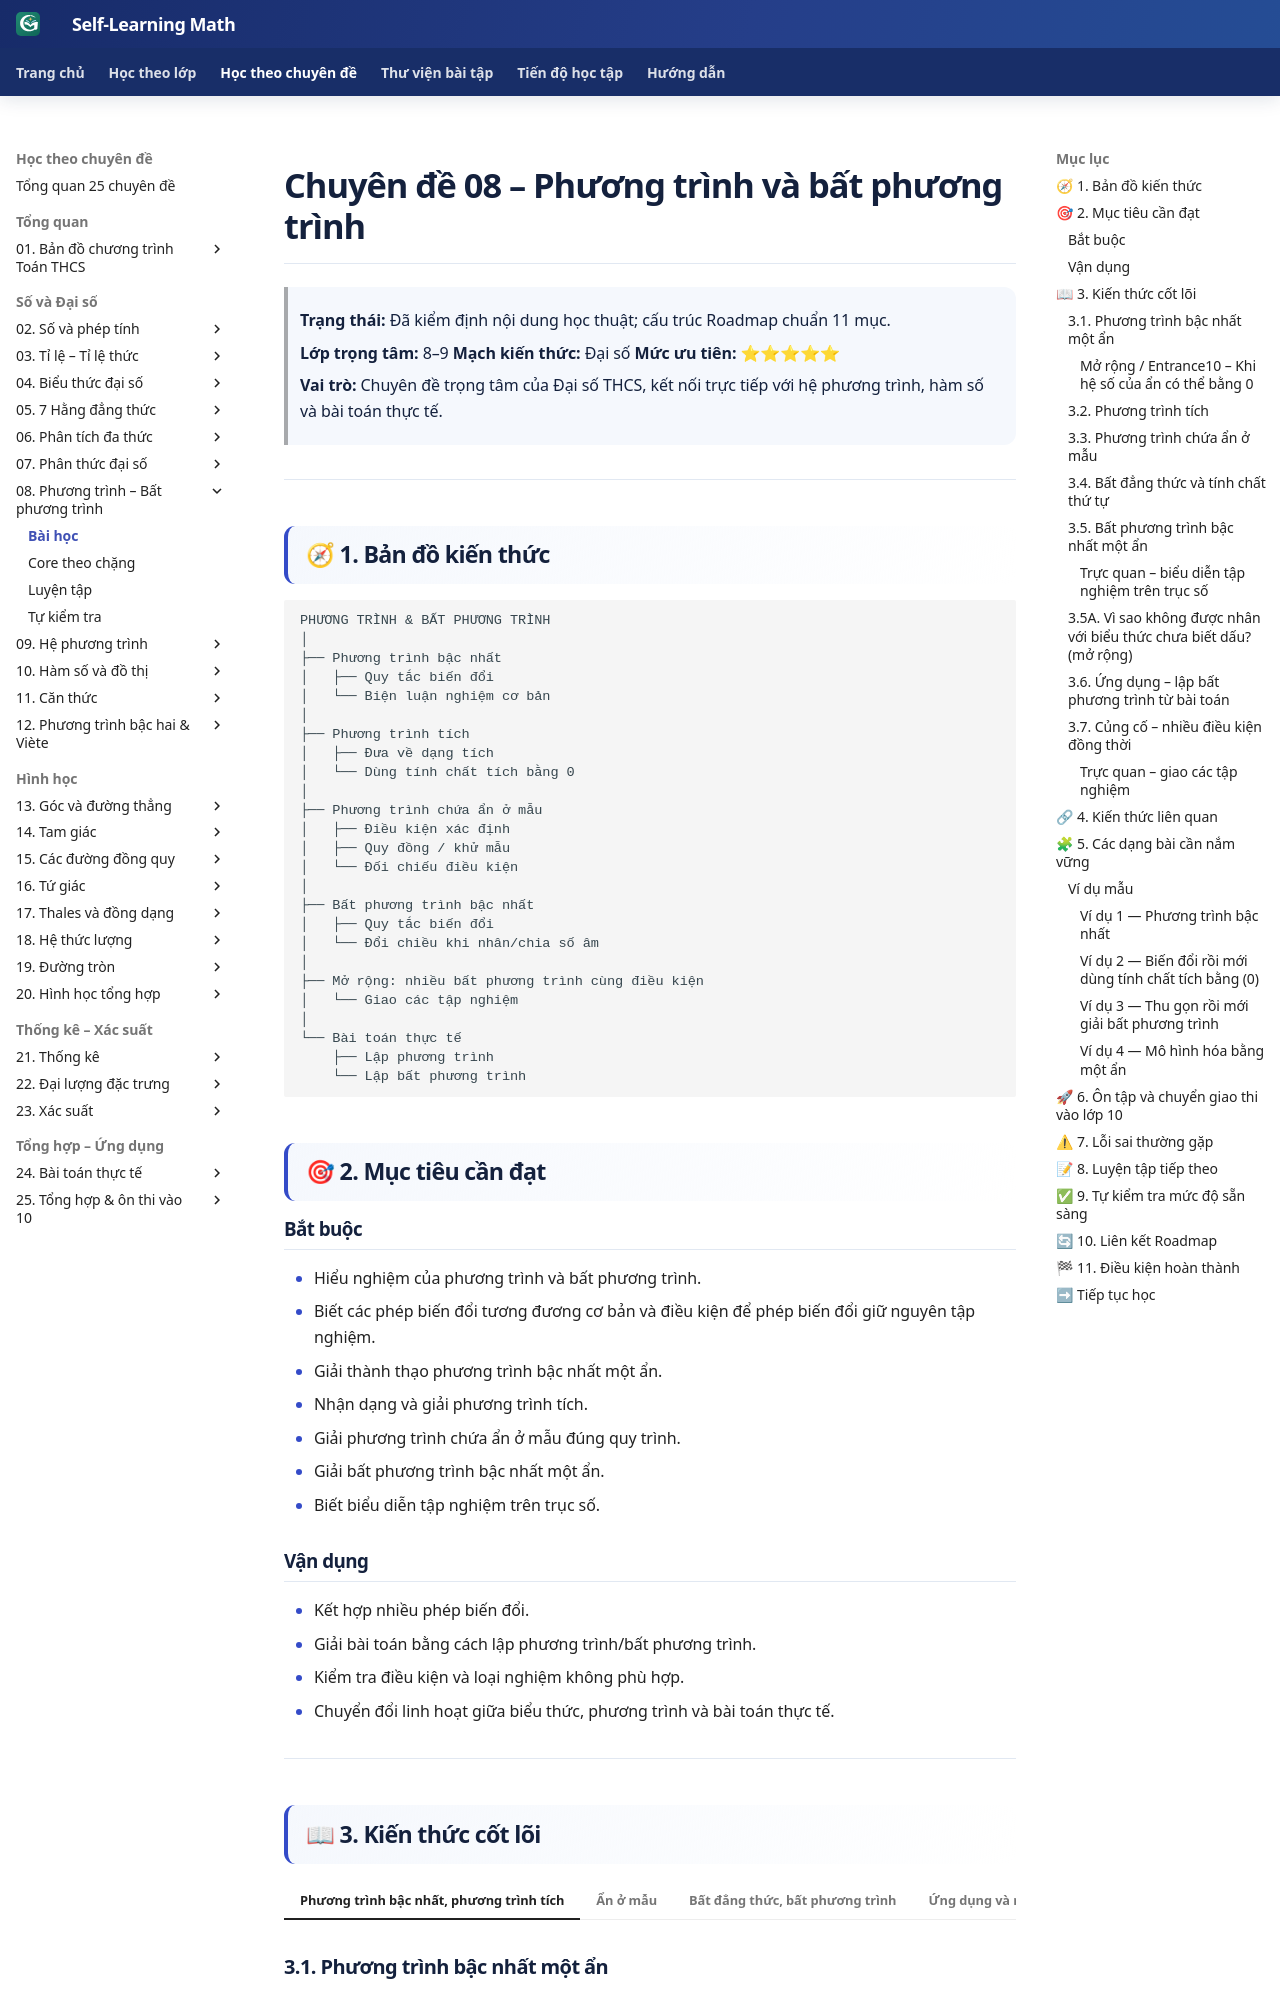

repository: TMA2015/roadmap-toan-thcs · page: kien-thuc/08-phuong-trinh-bat-phuong-trinh/index.html · generator: mkdocs

# Chuyên đề 08 – Phương trình và bất phương trình


> **Trạng thái:** Đã kiểm định nội dung học thuật; cấu trúc Roadmap chuẩn 11 mục.
>
> **Lớp trọng tâm:** 8–9
> **Mạch kiến thức:** Đại số
> **Mức ưu tiên:** ⭐⭐⭐⭐⭐

> **Vai trò:** Chuyên đề trọng tâm của Đại số THCS, kết nối trực tiếp với hệ phương trình, hàm số và bài toán thực tế.

---

## 🧭 1. Bản đồ kiến thức

### Infographic – Tổng quan chuyên đề

![Tổng quan Chuyên đề 08 – Phương trình và bất phương trình](../../assets/infographics/08/08-01-tong-quan.svg)

```text
PHƯƠNG TRÌNH & BẤT PHƯƠNG TRÌNH
│
├── Phương trình bậc nhất
│   ├── Quy tắc biến đổi
│   └── Biện luận nghiệm cơ bản
│
├── Phương trình tích
│   ├── Đưa về dạng tích
│   └── Dùng tính chất tích bằng 0
│
├── Phương trình chứa ẩn ở mẫu
│   ├── Điều kiện xác định
│   ├── Quy đồng / khử mẫu
│   └── Đối chiếu điều kiện
│
├── Bất phương trình bậc nhất
│   ├── Quy tắc biến đổi
│   └── Đổi chiều khi nhân/chia số âm
│
├── Mở rộng: nhiều bất phương trình cùng điều kiện
│   └── Giao các tập nghiệm
│
└── Bài toán thực tế
    ├── Lập phương trình
    └── Lập bất phương trình
```

## 🎯 2. Mục tiêu cần đạt

### Bắt buộc

- Hiểu nghiệm của phương trình và bất phương trình.
- Biết các phép biến đổi tương đương cơ bản và điều kiện để phép biến đổi giữ nguyên tập nghiệm.
- Giải thành thạo phương trình bậc nhất một ẩn.
- Nhận dạng và giải phương trình tích.
- Giải phương trình chứa ẩn ở mẫu đúng quy trình.
- Giải bất phương trình bậc nhất một ẩn.
- Biết biểu diễn tập nghiệm trên trục số.

### Vận dụng

- Kết hợp nhiều phép biến đổi.
- Giải bài toán bằng cách lập phương trình/bất phương trình.
- Kiểm tra điều kiện và loại nghiệm không phù hợp.
- Chuyển đổi linh hoạt giữa biểu thức, phương trình và bài toán thực tế.

---

## 📖 3. Kiến thức cốt lõi

### Infographic – Phương trình

![Phương trình bậc nhất, phương trình tích và phương trình chứa ẩn ở mẫu](../../assets/infographics/08/08-02-phuong-trinh.svg)

### Infographic – Bất phương trình

![Bất phương trình, tập nghiệm và trục số](../../assets/infographics/08/08-03-bat-phuong-trinh.svg)

### 3.1. Phương trình bậc nhất một ẩn

Dạng tổng quát:

$$ax+b=0,\quad a\ne0$$

Nghiệm:

$$x=-\frac ba$$

Các phép biến đổi tương đương thường dùng:

- cộng hoặc trừ cùng một biểu thức vào hai vế;
- nhân hoặc chia hai vế cho cùng một **số khác 0**.

**Quy trình:** thu gọn → chuyển vế → chia cho hệ số khác 0 của $x$ → kiểm tra nếu cần.

> Nếu xuất hiện tham số làm hệ số của $x$ có thể bằng `0`, phải xét riêng trường hợp đó; không được chia ngay cho một biểu thức chưa biết có khác `0` hay không.
